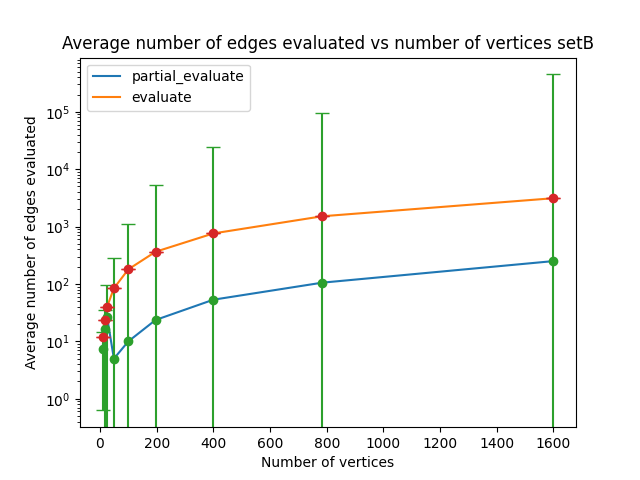

Source data for this figure (header and first rows):
Number of vertices, Average number of edges evaluated, Median number of edges evaluated, Variance of number of edges evaluated, Standard average number of edges evaluat…, Standard median number of edges evaluate…, Standard variance of number of edges eva…
9, 7.5, 0.0, 6.873, 12.0, 3120, 0.0
16, 16.59, 0.0, 18.41, 24.0, 3120, 0.0
25, 26.62, 0.0, 70.82, 40.0, 3120, 0.0
49, 4.996, 0.0, 276.4, 84.0, 3120, 0.0
100, 9.995, 0.0, 1112, 180.0, 3120, 0.0
196, 23.57, 0.0, 5284, 364.0, 3120, 0.0
400, 53.2, 0.0, 24222, 760.0, 3120, 0.0
784, 105.4, 0.0, 94042, 1512, 3120, 0.0
1600, 250.4, 0.0, 447843, 3120, 3120, 0.0
